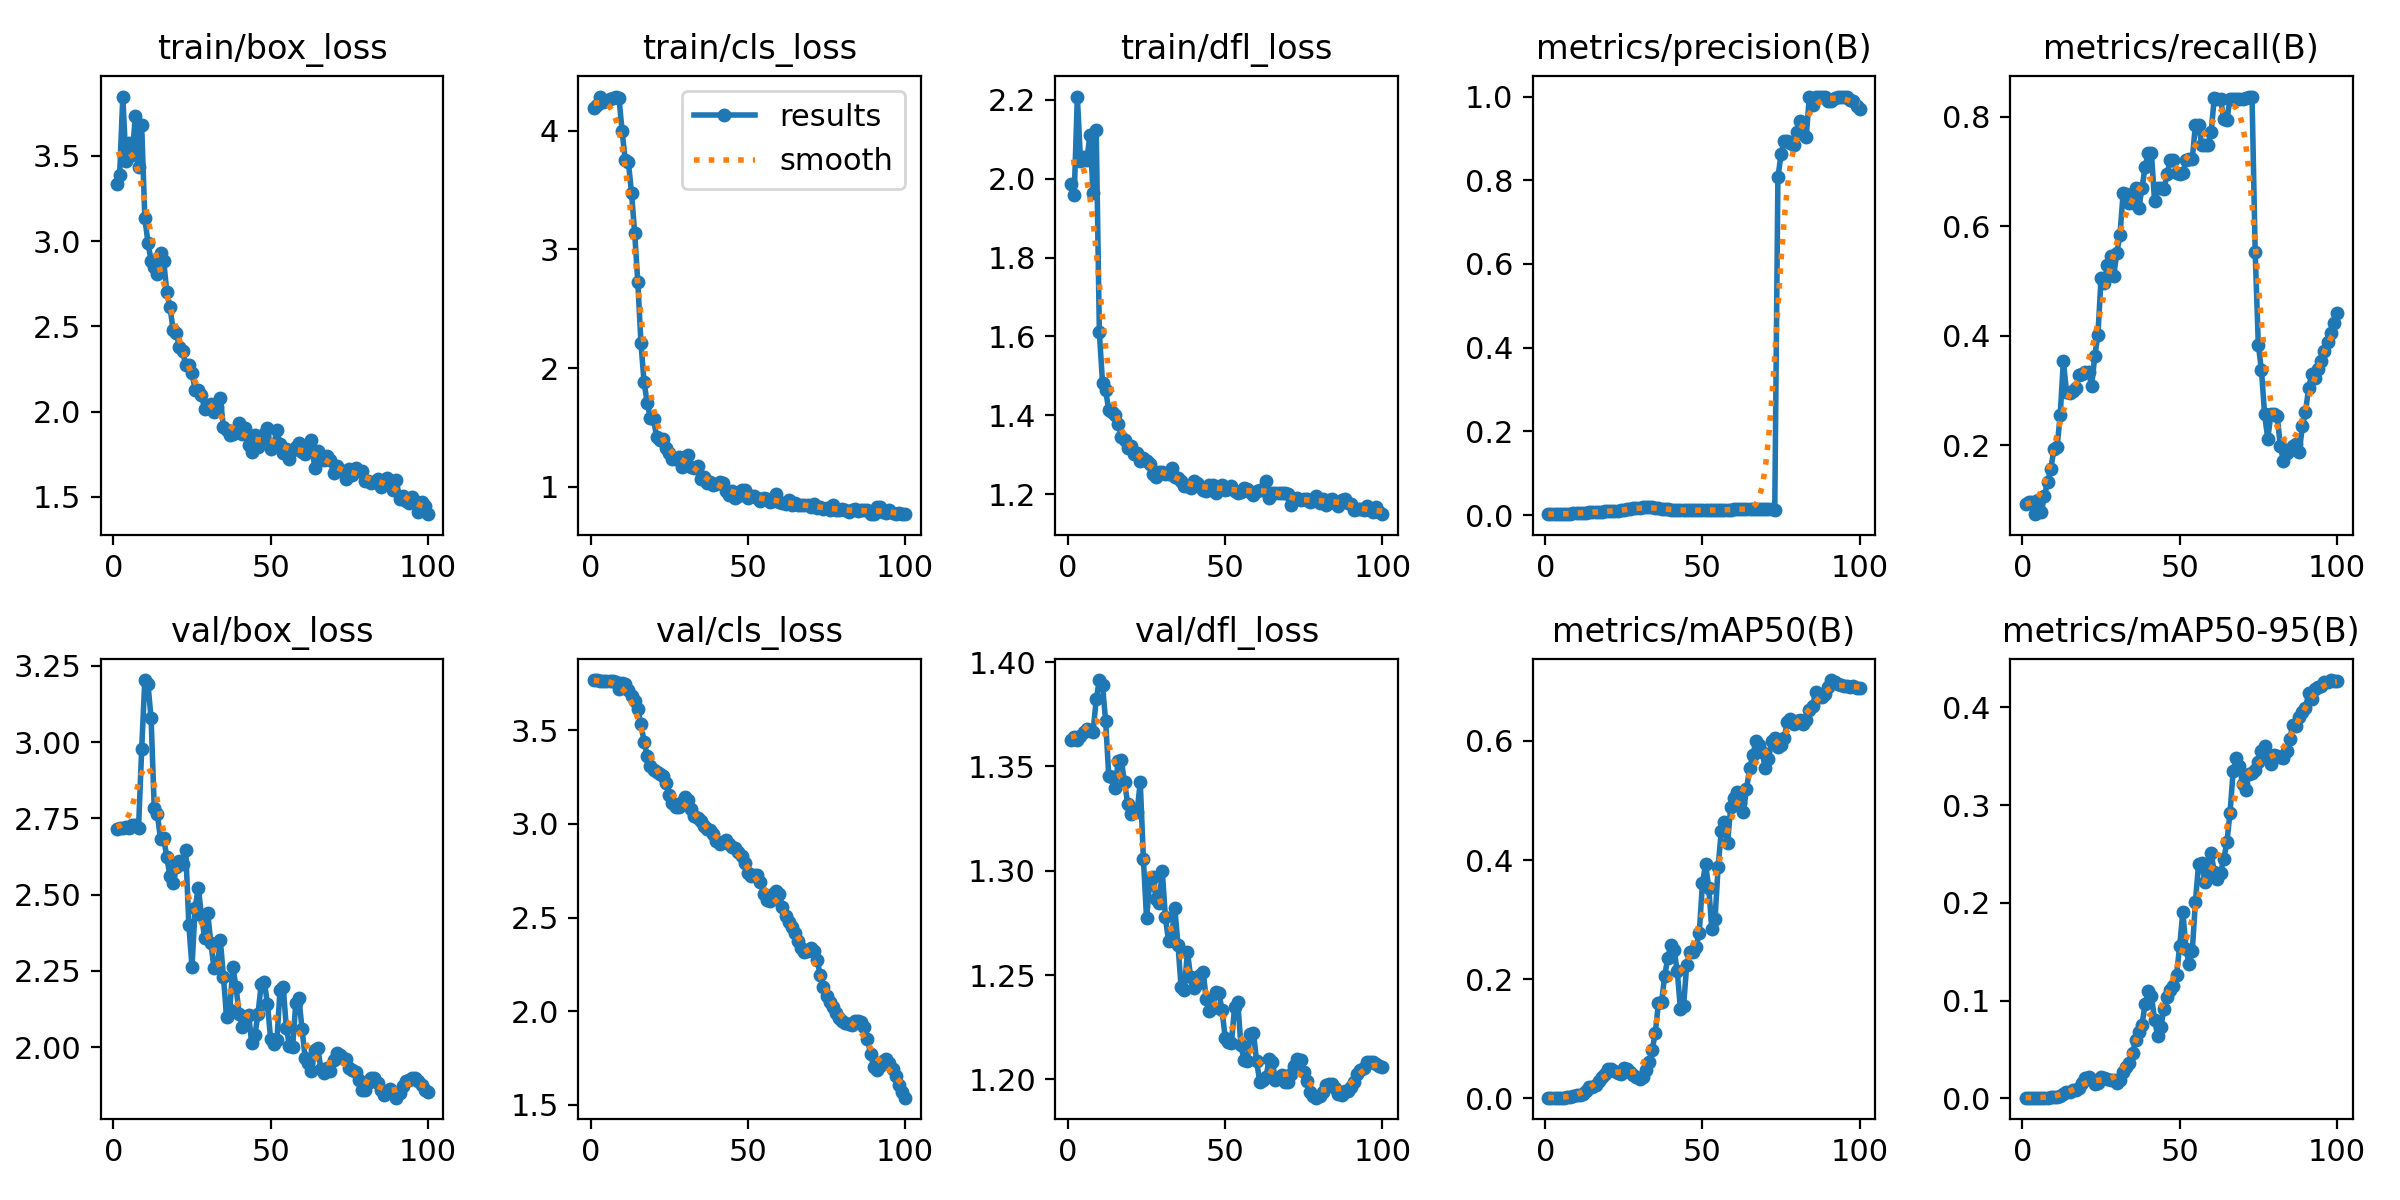

Source data for this figure (header and first rows):
epoch, train/box_loss, train/cls_loss, train/dfl_loss, metrics/precision(B), metrics/recall(B), metrics/mAP50(B), metrics/mAP50-95(B), val/box_loss, val/cls_loss, val/dfl_loss, lr/pg0, lr/pg1, lr/pg2
1, 3.333, 4.193, 1.985, 0.00215, 0.09198, 0.00122, 0.00062, 2.717, 3.768, 1.363, 0, 0, 0
2, 3.389, 4.214, 1.958, 0.00231, 0.09586, 0.00133, 0.00073, 2.72, 3.768, 1.364, 1.4148e-05, 1.4148e-05, 1.4148e-05
3, 3.848, 4.281, 2.208, 0.00227, 0.09586, 0.00132, 0.00069, 2.72, 3.766, 1.363, 2.8013e-05, 2.8013e-05, 2.8013e-05
4, 3.47, 4.239, 2.046, 0.0024, 0.07409, 0.0014, 0.00075, 2.723, 3.764, 1.365, 4.1593e-05, 4.1593e-05, 4.1593e-05
5, 3.577, 4.251, 2.054, 0.00239, 0.09973, 0.0014, 0.0007, 2.72, 3.764, 1.366, 5.489e-05, 5.489e-05, 5.489e-05
6, 3.505, 4.271, 2.047, 0.00252, 0.07797, 0.00151, 0.00076, 2.727, 3.763, 1.368, 6.7904e-05, 6.7904e-05, 6.7904e-05
7, 3.736, 4.275, 2.109, 0.00269, 0.1075, 0.00161, 0.00078, 2.727, 3.761, 1.367, 8.0633e-05, 8.0633e-05, 8.0633e-05
8, 3.435, 4.288, 1.964, 0.00267, 0.1331, 0.00162, 0.00077, 2.717, 3.761, 1.367, 9.3079e-05, 9.3079e-05, 9.3079e-05
9, 3.678, 4.279, 2.122, 0.00433, 0.1559, 0.00352, 0.00161, 2.977, 3.723, 1.382, 0.0001052, 0.0001052, 0.0001052
10, 3.137, 3.998, 1.61, 0.00487, 0.1928, 0.00567, 0.00163, 3.203, 3.751, 1.391, 0.0001171, 0.0001171, 0.0001171
11, 2.99, 3.752, 1.483, 0.00496, 0.1966, 0.00579, 0.00163, 3.191, 3.75, 1.389, 0.0001287, 0.0001287, 0.0001287
12, 2.885, 3.736, 1.464, 0.00566, 0.2545, 0.0074, 0.00233, 3.078, 3.717, 1.372, 0.00014, 0.00014, 0.00014
13, 2.848, 3.477, 1.413, 0.00611, 0.3538, 0.01172, 0.00463, 2.783, 3.685, 1.345, 0.0001511, 0.0001511, 0.0001511
14, 2.806, 3.14, 1.408, 0.00634, 0.2972, 0.0188, 0.00607, 2.763, 3.659, 1.345, 0.0001618, 0.0001618, 0.0001618
15, 2.929, 2.724, 1.401, 0.00664, 0.2952, 0.0198, 0.00605, 2.682, 3.614, 1.34, 0.0001723, 0.0001723, 0.0001723
16, 2.885, 2.21, 1.379, 0.00703, 0.2991, 0.02213, 0.00807, 2.685, 3.532, 1.353, 0.0001824, 0.0001824, 0.0001824
17, 2.699, 1.88, 1.346, 0.00755, 0.3049, 0.02918, 0.00844, 2.622, 3.44, 1.353, 0.0001923, 0.0001923, 0.0001923
18, 2.613, 1.706, 1.338, 0.00853, 0.3282, 0.03524, 0.01066, 2.561, 3.361, 1.342, 0.0002019, 0.0002019, 0.0002019
19, 2.481, 1.58, 1.317, 0.0087, 0.3301, 0.04162, 0.01574, 2.537, 3.31, 1.332, 0.0002113, 0.0002113, 0.0002113
20, 2.461, 1.57, 1.322, 0.00882, 0.334, 0.0488, 0.02058, 2.59, 3.285, 1.327, 0.0002203, 0.0002203, 0.0002203
21, 2.378, 1.419, 1.303, 0.00886, 0.334, 0.04975, 0.02146, 2.61, 3.279, 1.329, 0.0002291, 0.0002291, 0.0002291
22, 2.354, 1.396, 1.304, 0.00932, 0.3086, 0.04528, 0.01844, 2.602, 3.266, 1.328, 0.0002375, 0.0002375, 0.0002375
23, 2.275, 1.405, 1.284, 0.01054, 0.3631, 0.04184, 0.01449, 2.648, 3.258, 1.343, 0.0002457, 0.0002457, 0.0002457
24, 2.272, 1.33, 1.293, 0.0115, 0.402, 0.04028, 0.01577, 2.402, 3.22, 1.306, 0.0002536, 0.0002536, 0.0002536
25, 2.225, 1.29, 1.285, 0.01261, 0.5056, 0.05052, 0.02185, 2.263, 3.155, 1.277, 0.0002612, 0.0002612, 0.0002612
26, 2.128, 1.232, 1.276, 0.01357, 0.4962, 0.04961, 0.02106, 2.456, 3.111, 1.294, 0.0002686, 0.0002686, 0.0002686
27, 2.127, 1.237, 1.253, 0.01453, 0.5293, 0.04369, 0.01973, 2.523, 3.09, 1.297, 0.0002757, 0.0002757, 0.0002757
28, 2.097, 1.255, 1.245, 0.01588, 0.5446, 0.04006, 0.01879, 2.434, 3.093, 1.287, 0.0002824, 0.0002824, 0.0002824
29, 2.015, 1.168, 1.256, 0.01673, 0.5095, 0.03535, 0.01824, 2.359, 3.116, 1.284, 0.0002889, 0.0002889, 0.0002889
30, 2.023, 1.254, 1.257, 0.01776, 0.5504, 0.03297, 0.01566, 2.439, 3.145, 1.3, 0.0002951, 0.0002951, 0.0002951
31, 2.045, 1.267, 1.251, 0.01812, 0.5836, 0.03668, 0.01892, 2.343, 3.126, 1.278, 0.000301, 0.000301, 0.000301
32, 1.995, 1.165, 1.252, 0.01835, 0.6596, 0.04763, 0.02693, 2.259, 3.079, 1.266, 0.0003067, 0.0003067, 0.0003067
33, 2.026, 1.16, 1.267, 0.01836, 0.6577, 0.06032, 0.03201, 2.267, 3.043, 1.269, 0.000312, 0.000312, 0.000312
34, 2.08, 1.181, 1.243, 0.01845, 0.6417, 0.08127, 0.03623, 2.352, 3.032, 1.282, 0.0003171, 0.0003171, 0.0003171
35, 1.908, 1.068, 1.242, 0.01761, 0.6417, 0.1093, 0.04594, 2.231, 3.013, 1.264, 0.0003219, 0.0003219, 0.0003219
36, 1.89, 1.087, 1.234, 0.01664, 0.6693, 0.1597, 0.05985, 2.099, 2.989, 1.244, 0.0003264, 0.0003264, 0.0003264
37, 1.863, 1.032, 1.222, 0.01525, 0.6322, 0.161, 0.06791, 2.122, 2.971, 1.243, 0.0003306, 0.0003306, 0.0003306
38, 1.87, 1.042, 1.22, 0.01448, 0.6693, 0.2057, 0.07523, 2.264, 2.97, 1.261, 0.0003345, 0.0003345, 0.0003345
39, 1.887, 1.014, 1.217, 0.0135, 0.7083, 0.2364, 0.09638, 2.198, 2.944, 1.249, 0.0003382, 0.0003382, 0.0003382
40, 1.932, 1.026, 1.234, 0.01248, 0.7339, 0.258, 0.1101, 2.109, 2.91, 1.244, 0.0003415, 0.0003415, 0.0003415
41, 1.871, 1.038, 1.228, 0.01191, 0.7339, 0.2487, 0.1051, 2.067, 2.892, 1.246, 0.0003446, 0.0003446, 0.0003446
42, 1.903, 1.03, 1.222, 0.01158, 0.6456, 0.2131, 0.08044, 2.099, 2.904, 1.25, 0.0003474, 0.0003474, 0.0003474
43, 1.803, 0.9669, 1.212, 0.01149, 0.6693, 0.1504, 0.06403, 2.107, 2.916, 1.252, 0.00035, 0.00035, 0.00035
44, 1.762, 0.9353, 1.208, 0.01134, 0.6693, 0.1545, 0.07324, 2.014, 2.894, 1.238, 0.0003522, 0.0003522, 0.0003522
45, 1.863, 0.965, 1.223, 0.01134, 0.6673, 0.224, 0.09112, 2.039, 2.877, 1.233, 0.0003541, 0.0003541, 0.0003541
46, 1.79, 0.9036, 1.223, 0.01151, 0.6949, 0.245, 0.104, 2.11, 2.869, 1.234, 0.0003558, 0.0003558, 0.0003558
47, 1.83, 0.9263, 1.204, 0.01152, 0.7206, 0.2452, 0.1108, 2.206, 2.852, 1.242, 0.0003572, 0.0003572, 0.0003572
48, 1.867, 0.9707, 1.217, 0.01151, 0.7206, 0.2547, 0.1152, 2.214, 2.829, 1.241, 0.0003583, 0.0003583, 0.0003583
49, 1.904, 0.974, 1.223, 0.01169, 0.6969, 0.2783, 0.1266, 2.143, 2.793, 1.233, 0.0003591, 0.0003591, 0.0003591
50, 1.782, 0.9079, 1.212, 0.01161, 0.6949, 0.3609, 0.1561, 2.027, 2.739, 1.22, 0.0003596, 0.0003596, 0.0003596
51, 1.804, 0.9279, 1.212, 0.0117, 0.6969, 0.393, 0.191, 2.01, 2.72, 1.218, 0.0003599, 0.0003599, 0.0003599
52, 1.893, 0.9276, 1.221, 0.01177, 0.7206, 0.3534, 0.1526, 2.023, 2.73, 1.218, 0.0003598, 0.0003598, 0.0003598
53, 1.807, 0.9101, 1.209, 0.01191, 0.7225, 0.2843, 0.1371, 2.188, 2.725, 1.235, 0.0003595, 0.0003595, 0.0003595
54, 1.754, 0.8799, 1.203, 0.01184, 0.7225, 0.3011, 0.151, 2.199, 2.69, 1.237, 0.0003589, 0.0003589, 0.0003589
55, 1.778, 0.9108, 1.207, 0.01199, 0.7852, 0.389, 0.2013, 2.064, 2.625, 1.216, 0.000358, 0.000358, 0.000358
56, 1.721, 0.8955, 1.217, 0.01234, 0.7852, 0.4491, 0.2396, 2.005, 2.593, 1.209, 0.0003568, 0.0003568, 0.0003568
57, 1.774, 0.8721, 1.214, 0.01244, 0.7481, 0.463, 0.2404, 2, 2.587, 1.209, 0.0003554, 0.0003554, 0.0003554
58, 1.789, 0.8829, 1.205, 0.01263, 0.7481, 0.4288, 0.2215, 2.144, 2.625, 1.222, 0.0003537, 0.0003537, 0.0003537
59, 1.815, 0.9373, 1.199, 0.01306, 0.7481, 0.4888, 0.2372, 2.161, 2.643, 1.222, 0.0003516, 0.0003516, 0.0003516
60, 1.763, 0.8701, 1.208, 0.01339, 0.7719, 0.5034, 0.2508, 2.059, 2.624, 1.209, 0.0003493, 0.0003493, 0.0003493
... 40 more rows
